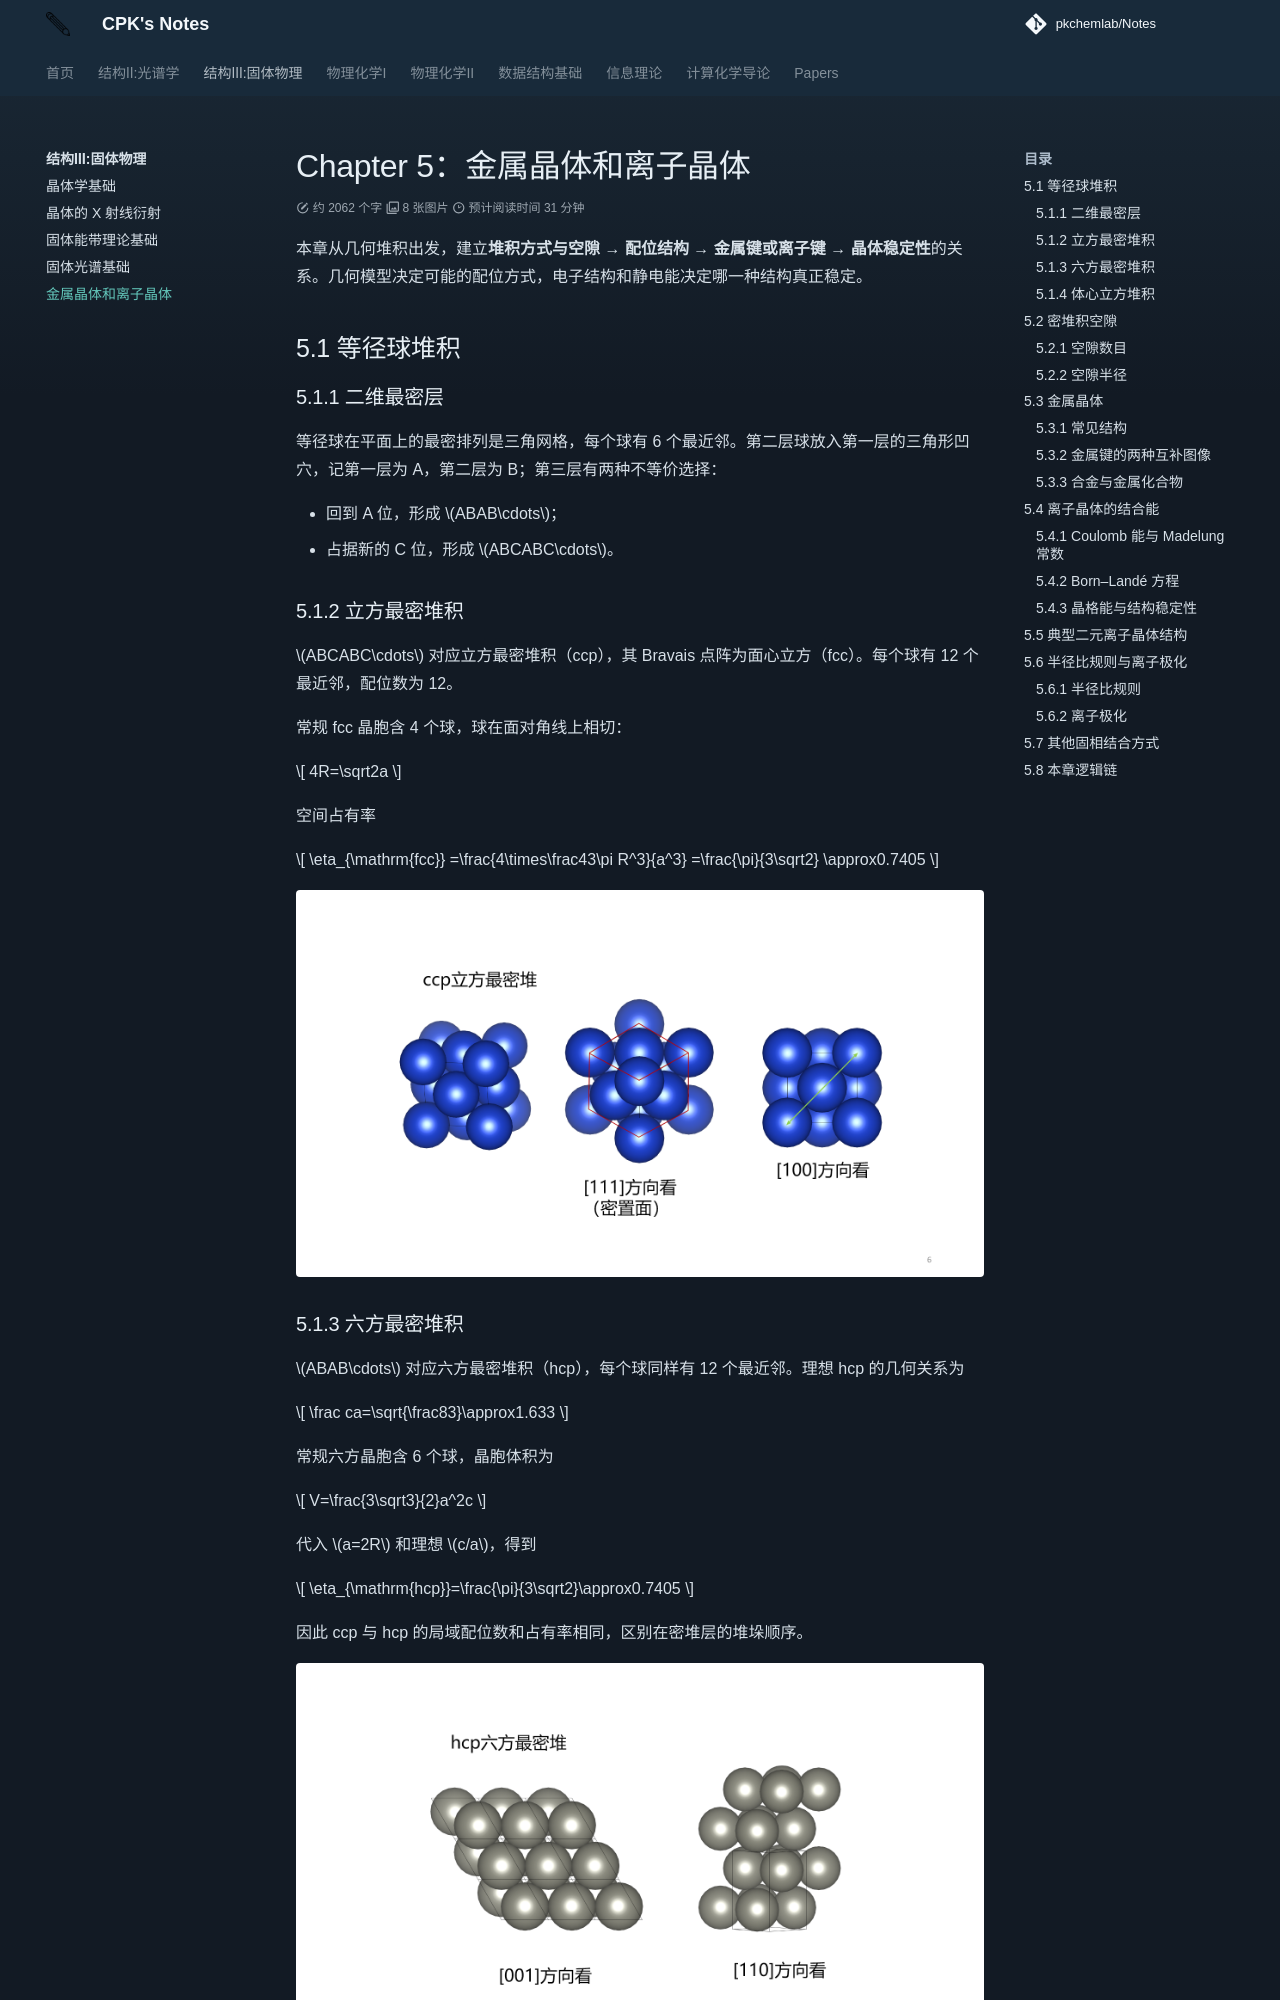

repository: PKChemLAB/Notes · page: solid-state-physics/chapter-5/index.html · generator: mkdocs

# Chapter 5：金属晶体和离子晶体

本章从几何堆积出发，建立**堆积方式与空隙 → 配位结构 → 金属键或离子键 → 晶体稳定性**的关系。几何模型决定可能的配位方式，电子结构和静电能决定哪一种结构真正稳定。

## 5.1 等径球堆积

### 5.1.1 二维最密层

等径球在平面上的最密排列是三角网格，每个球有 6 个最近邻。第二层球放入第一层的三角形凹穴，记第一层为 A，第二层为 B；第三层有两种不等价选择：

- 回到 A 位，形成 $ABAB\cdots$；
- 占据新的 C 位，形成 $ABCABC\cdots$。

### 5.1.2 立方最密堆积

$ABCABC\cdots$ 对应立方最密堆积（ccp），其 Bravais 点阵为面心立方（fcc）。每个球有 12 个最近邻，配位数为 12。

常规 fcc 晶胞含 4 个球，球在面对角线上相切：

$$
4R=\sqrt2a
$$

空间占有率

$$
\eta_{\mathrm{fcc}}
=\frac{4\times\frac43\pi R^3}{a^3}
=\frac{\pi}{3\sqrt2}
\approx0.7405
$$

![立方最密堆积](image/courseware/bonding-006.png){: .center }

### 5.1.3 六方最密堆积

$ABAB\cdots$ 对应六方最密堆积（hcp），每个球同样有 12 个最近邻。理想 hcp 的几何关系为

$$
\frac ca=\sqrt{\frac83}\approx1.633
$$

常规六方晶胞含 6 个球，晶胞体积为

$$
V=\frac{3\sqrt3}{2}a^2c
$$

代入 $a=2R$ 和理想 $c/a$，得到

$$
\eta_{\mathrm{hcp}}=\frac{\pi}{3\sqrt2}\approx0.7405
$$

因此 ccp 与 hcp 的局域配位数和占有率相同，区别在密堆层的堆垛顺序。

![六方最密堆积](image/courseware/bonding-008.png){: .center }
